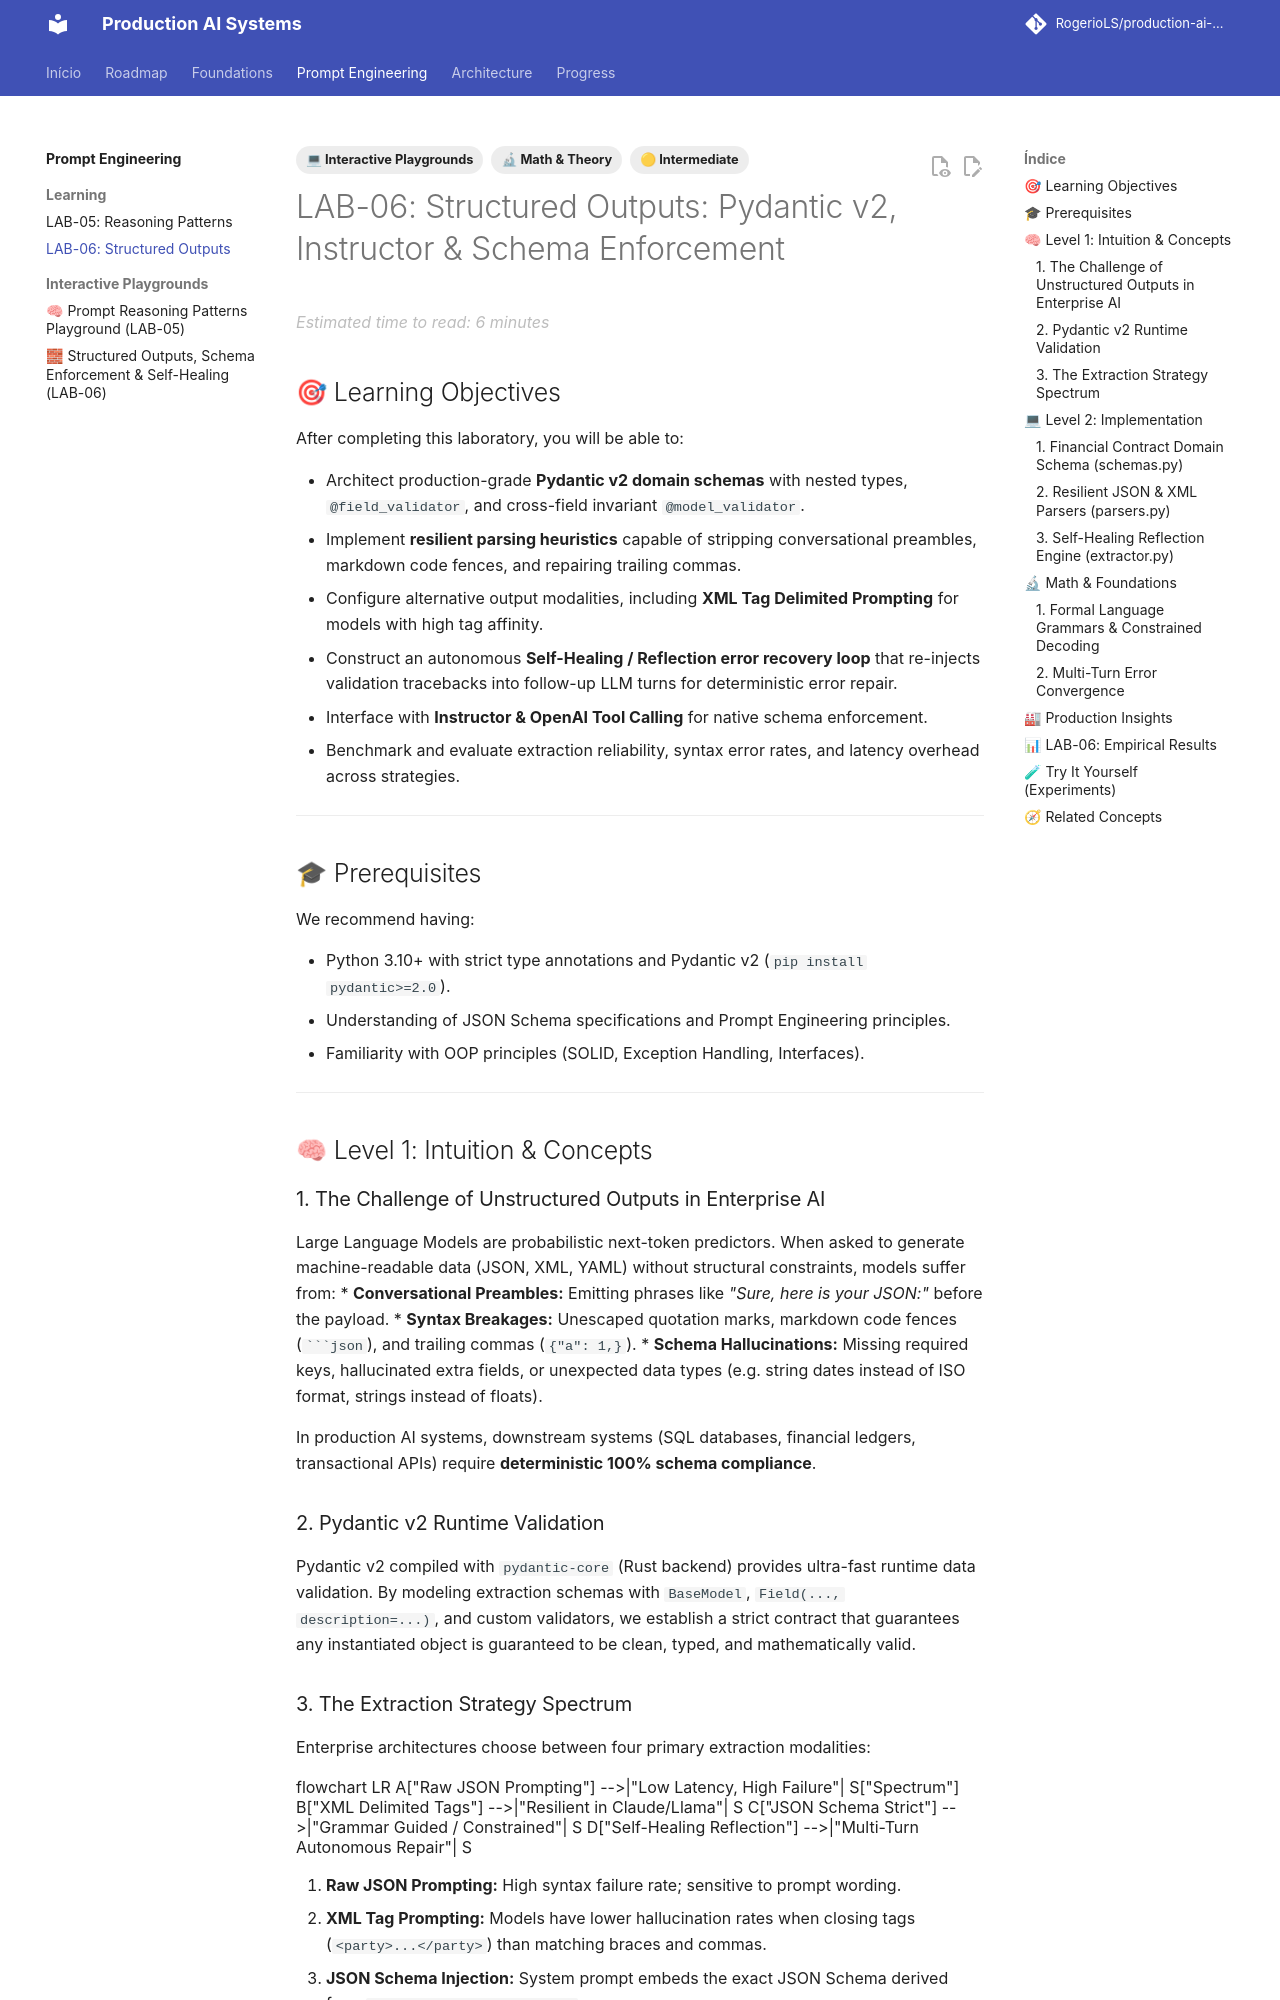

repository: RogerioLS/production-ai-systems · page: prompt_engineering/lab06/index.html · generator: mkdocs

---
tags:
  - 🟡 Intermediate
  - 💻 Interactive Playgrounds
  - 🔬 Math & Theory
---

# LAB-06: Structured Outputs: Pydantic v2, Instructor & Schema Enforcement

## 🎯 Learning Objectives
After completing this laboratory, you will be able to:

* Architect production-grade **Pydantic v2 domain schemas** with nested types, `@field_validator`, and cross-field invariant `@model_validator`.
* Implement **resilient parsing heuristics** capable of stripping conversational preambles, markdown code fences, and repairing trailing commas.
* Configure alternative output modalities, including **XML Tag Delimited Prompting** for models with high tag affinity.
* Construct an autonomous **Self-Healing / Reflection error recovery loop** that re-injects validation tracebacks into follow-up LLM turns for deterministic error repair.
* Interface with **Instructor & OpenAI Tool Calling** for native schema enforcement.
* Benchmark and evaluate extraction reliability, syntax error rates, and latency overhead across strategies.

---

## 🎓 Prerequisites
We recommend having:

* Python 3.10+ with strict type annotations and Pydantic v2 (`pip install pydantic>=2.0`).
* Understanding of JSON Schema specifications and Prompt Engineering principles.
* Familiarity with OOP principles (SOLID, Exception Handling, Interfaces).

---

## 🧠 Level 1: Intuition & Concepts

### 1. The Challenge of Unstructured Outputs in Enterprise AI
Large Language Models are probabilistic next-token predictors. When asked to generate machine-readable data (JSON, XML, YAML) without structural constraints, models suffer from:
* **Conversational Preambles:** Emitting phrases like *"Sure, here is your JSON:"* before the payload.
* **Syntax Breakages:** Unescaped quotation marks, markdown code fences (` ```json `), and trailing commas (`{"a": 1,}`).
* **Schema Hallucinations:** Missing required keys, hallucinated extra fields, or unexpected data types (e.g. string dates instead of ISO format, strings instead of floats).

In production AI systems, downstream systems (SQL databases, financial ledgers, transactional APIs) require **deterministic 100% schema compliance**.

### 2. Pydantic v2 Runtime Validation
Pydantic v2 compiled with `pydantic-core` (Rust backend) provides ultra-fast runtime data validation. By modeling extraction schemas with `BaseModel`, `Field(..., description=...)`, and custom validators, we establish a strict contract that guarantees any instantiated object is guaranteed to be clean, typed, and mathematically valid.
